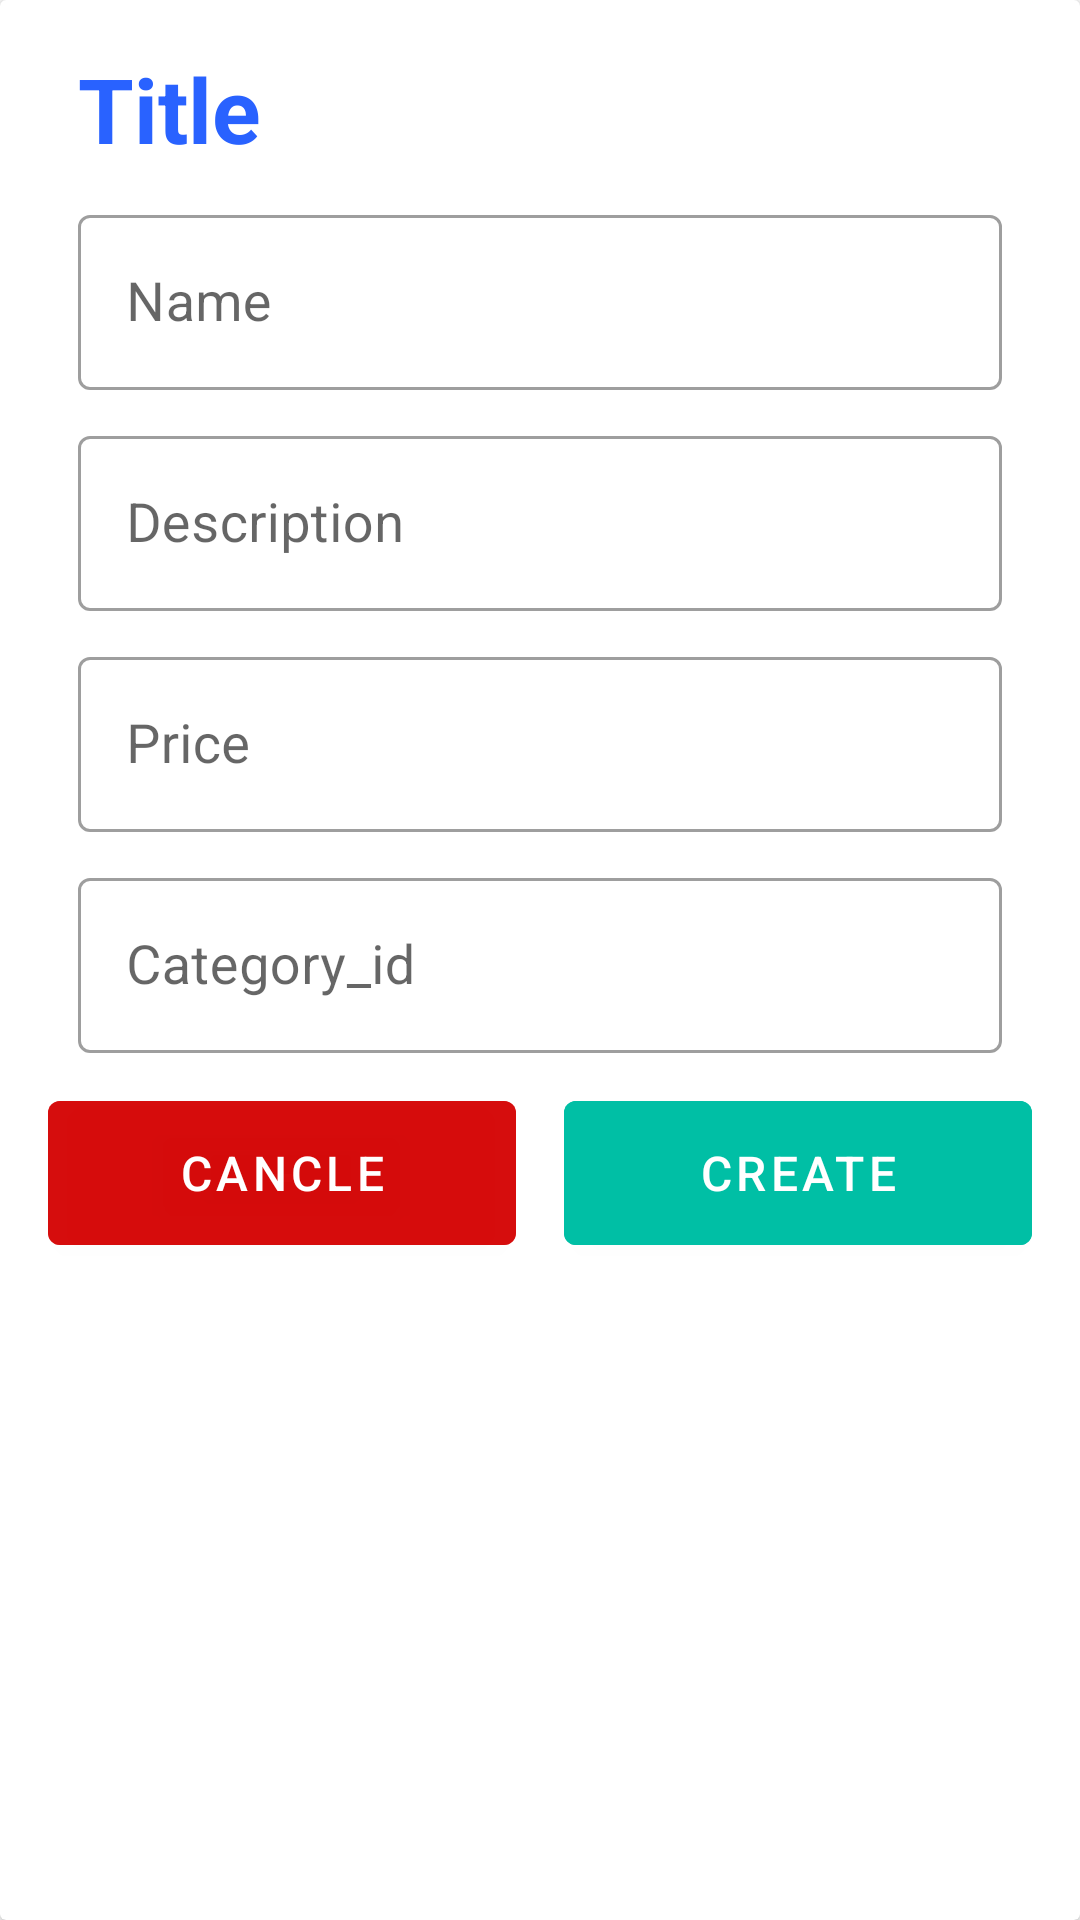

The Android layout XML behind this screen, and the referenced resources:
<!-- AndroidManifest.xml: application theme Theme.Retrofit_REST_API -->
<!-- res/layout/dialog_item_edit.xml -->
<?xml version="1.0" encoding="utf-8"?>
<androidx.cardview.widget.CardView xmlns:android="http://schemas.android.com/apk/res/android"
    android:layout_width="match_parent"
    android:layout_height="wrap_content"
    xmlns:app="http://schemas.android.com/apk/res-auto">

    <ScrollView
        android:layout_width="match_parent"
        android:layout_height="wrap_content">

        <androidx.appcompat.widget.LinearLayoutCompat
            android:id="@+id/mainTestCard"
            android:layout_width="match_parent"
            android:layout_height="wrap_content"
            android:padding="16dp"
            android:orientation="vertical">

            <androidx.appcompat.widget.LinearLayoutCompat
                android:layout_width="match_parent"
                android:layout_height="wrap_content"
                android:orientation="horizontal"
                android:weightSum="1">
                <TextView
                    android:id="@+id/title"
                    android:layout_width="0dp"
                    android:layout_weight="0.75"
                    android:layout_height="wrap_content"
                    android:textSize="30sp"
                    android:layout_marginLeft="10dp"
                    android:layout_marginRight="10dp"
                    android:text="Title"
                    android:textColor="#2962FF"
                    android:textStyle="bold"/>
                <TextView
                    android:id="@+id/itemId"
                    android:layout_width="0dp"
                    android:layout_weight="0.25"
                    android:layout_height="wrap_content"
                    android:textSize="25sp"
                    android:layout_marginLeft="10dp"
                    android:layout_marginRight="10dp"
                    android:textColor="#2962FF"
                    android:gravity="right"
                    android:textStyle="bold"/>
            </androidx.appcompat.widget.LinearLayoutCompat>

            <com.google.android.material.textfield.TextInputLayout
                android:id="@+id/itemName"
                style="@style/Widget.MaterialComponents.TextInputLayout.OutlinedBox"
                android:layout_width="match_parent"
                android:layout_height="wrap_content"
                android:layout_marginLeft="10dp"
                android:layout_marginTop="10dp"
                android:layout_marginRight="10dp"
                android:hint="Name">

                <com.google.android.material.textfield.TextInputEditText
                    android:layout_width="match_parent"
                    android:layout_height="match_parent"
                    android:imeOptions="actionNext"
                    android:inputType="textCapWords"
                    android:textSize="18sp" />
            </com.google.android.material.textfield.TextInputLayout>
            <com.google.android.material.textfield.TextInputLayout
                android:id="@+id/itemDescription"
                style="@style/Widget.MaterialComponents.TextInputLayout.OutlinedBox"
                android:layout_width="match_parent"
                android:layout_height="wrap_content"
                android:layout_marginLeft="10dp"
                android:layout_marginTop="10dp"
                android:layout_marginRight="10dp"
                android:hint="Description">

                <com.google.android.material.textfield.TextInputEditText
                    android:layout_width="match_parent"
                    android:layout_height="match_parent"
                    android:imeOptions="actionNext"
                    android:inputType="textCapWords"
                    android:textSize="18sp" />
            </com.google.android.material.textfield.TextInputLayout>
            <com.google.android.material.textfield.TextInputLayout
                android:id="@+id/itemPrice"
                style="@style/Widget.MaterialComponents.TextInputLayout.OutlinedBox"
                android:layout_width="match_parent"
                android:layout_height="wrap_content"
                android:layout_marginLeft="10dp"
                android:layout_marginTop="10dp"
                android:layout_marginRight="10dp"
                android:hint="Price">

                <com.google.android.material.textfield.TextInputEditText
                    android:layout_width="match_parent"
                    android:layout_height="match_parent"
                    android:imeOptions="actionNext"
                    android:inputType="number"
                    android:textSize="18sp" />
            </com.google.android.material.textfield.TextInputLayout>
            <com.google.android.material.textfield.TextInputLayout
                android:id="@+id/itemCategory_id"
                style="@style/Widget.MaterialComponents.TextInputLayout.OutlinedBox"
                android:layout_width="match_parent"
                android:layout_height="wrap_content"
                android:layout_marginLeft="10dp"
                android:layout_marginTop="10dp"
                android:layout_marginBottom="10dp"
                android:layout_marginRight="10dp"
                android:hint="Category_id">

                <com.google.android.material.textfield.TextInputEditText
                    android:layout_width="match_parent"
                    android:layout_height="match_parent"
                    android:imeOptions="actionDone"
                    android:inputType="number"
                    android:textSize="18sp" />
            </com.google.android.material.textfield.TextInputLayout>
            <androidx.appcompat.widget.LinearLayoutCompat
                android:layout_width="match_parent"
                android:layout_height="60dp"
                android:gravity="center"
                android:weightSum="2">
                <com.google.android.material.button.MaterialButton
                    android:id="@+id/btnCancle"
                    android:layout_width="0dp"
                    android:layout_weight="1"
                    android:layout_height="match_parent"
                    android:layout_marginEnd="16dp"
                    android:textSize="16sp"
                    android:backgroundTint="#C6D50000"
                    app:icon="@drawable/ic_cancel"
                    app:iconGravity="textStart"
                    android:text="Cancle"/>

                <com.google.android.material.button.MaterialButton
                    android:id="@+id/btnUpdate"
                    android:layout_width="0dp"
                    android:layout_weight="1"
                    android:layout_height="match_parent"
                    android:textSize="16sp"
                    android:backgroundTint="#00BFA5"
                    app:icon="@drawable/ic_check"
                    app:iconGravity="textStart"
                    android:text="Create"/>
            </androidx.appcompat.widget.LinearLayoutCompat>
        </androidx.appcompat.widget.LinearLayoutCompat>
    </ScrollView>

</androidx.cardview.widget.CardView>
<!-- resources referenced by this layout -->
<resources>
  <style name="Theme.Retrofit_REST_API" parent="Theme.MaterialComponents.DayNight.DarkActionBar">
          
          <item name="colorPrimary">@color/purple_500</item>
          <item name="colorPrimaryVariant">@color/purple_700</item>
          <item name="colorOnPrimary">@color/white</item>
          
          <item name="colorSecondary">@color/teal_200</item>
          <item name="colorSecondaryVariant">@color/teal_700</item>
          <item name="colorOnSecondary">@color/black</item>
          
          <item name="android:statusBarColor" tools:targetApi="l">?attr/colorPrimaryVariant</item>
          
      </style>
  <!-- not gathered from this repository: default colours our renderer supplied (Android Studio template values) -->
  <color name="purple_500">#FF6200EE</color>
  <color name="purple_700">#FF3700B3</color>
  <color name="teal_200">#FF03DAC5</color>
  <color name="teal_700">#FF018786</color>
  <color name="black">#FF000000</color>
  <color name="white">#FFFFFFFF</color>
</resources>
